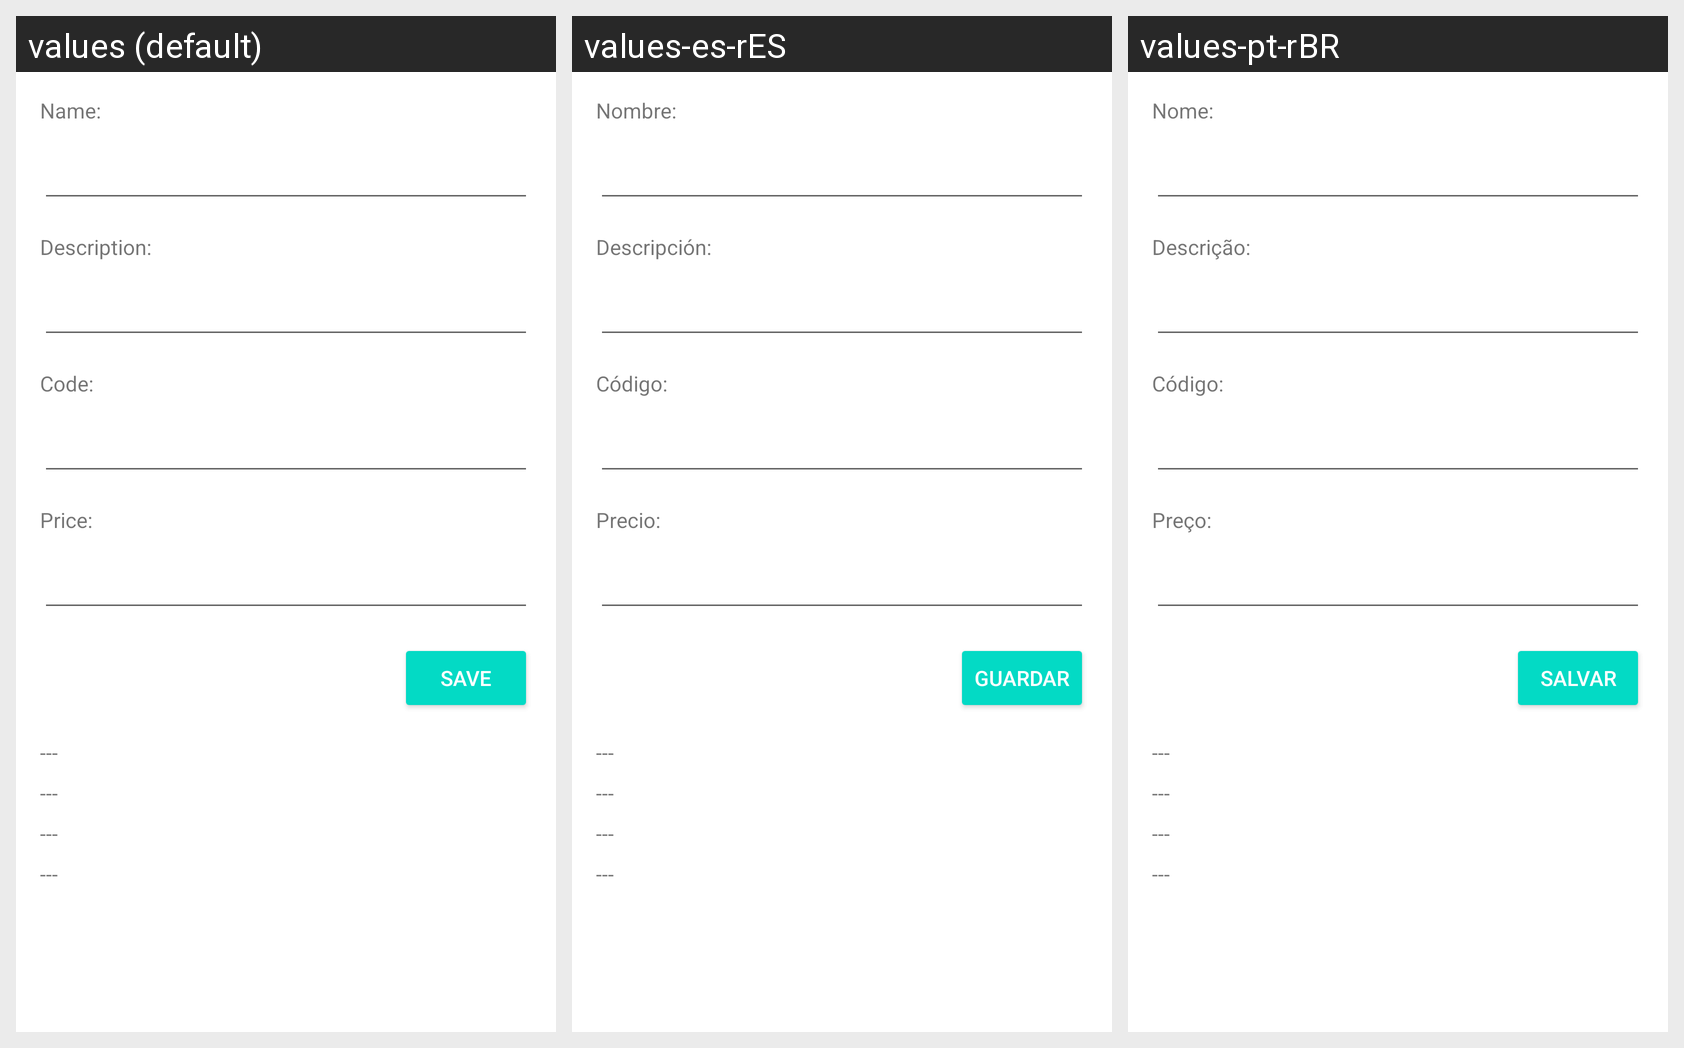

For this localized Android screen grid, give each drawn string resource with its value in every locale shown.
Android screen res/layout/activity_main.xml rendered under 3 locales, left to right: values (default), values-es-rES, values-pt-rBR. Device: Nexus 5 (rendered at 1080×1920; each locale shown at half size, 540×960, under a caption strip naming it); theme Theme.DM125.
Strings drawn on this screen, with the default value and each locale's value (text and hints the layout hard-codes, and strings that could not be matched under every locale, appear in the picture but are not listed):

str_name
  values: Name:
  values-es-rES: Nombre:
  values-pt-rBR: Nome:

str_description
  values: Description:
  values-es-rES: Descripción:
  values-pt-rBR: Descrição:

str_code
  values: Code:
  values-es-rES: Código:
  values-pt-rBR: Código:

str_price
  values: Price:
  values-es-rES: Precio:
  values-pt-rBR: Preço:

save
  values: Save
  values-es-rES: Guardar
  values-pt-rBR: Salvar
